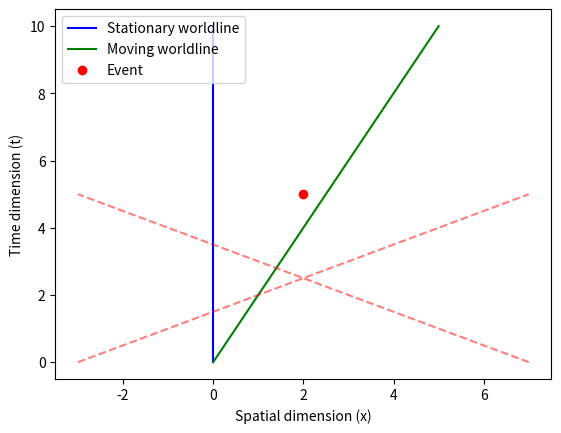

Generate this figure with matplotlib:
import numpy as np
import matplotlib.pyplot as plt

# Define a function to plot light cones
def plot_light_cones(ax, x, t):
    ax.plot([x - t, x + t], [0, t], 'r--', alpha=0.5)
    ax.plot([x + t, x - t], [0, t], 'r--', alpha=0.5)

# Create a spacetime diagram
fig, ax = plt.subplots()

# Set the axes labels
ax.set_xlabel('Spatial dimension (x)')
ax.set_ylabel('Time dimension (t)')

# Plot a stationary worldline (object at x = 0)
ax.plot([0, 0], [0, 10], 'b-', label='Stationary worldline')

# Plot a moving worldline (object moving with constant velocity)
t = np.linspace(0, 10, 100)
x = 0.5 * t
ax.plot(x, t, 'g-', label='Moving worldline')

# Plot light cones for an event at (x=2, t=5)
event_x, event_t = 2, 5
ax.plot(event_x, event_t, 'ro', label='Event')
plot_light_cones(ax, event_x, event_t)

# Set the legend and show the plot
ax.legend()
plt.show()
